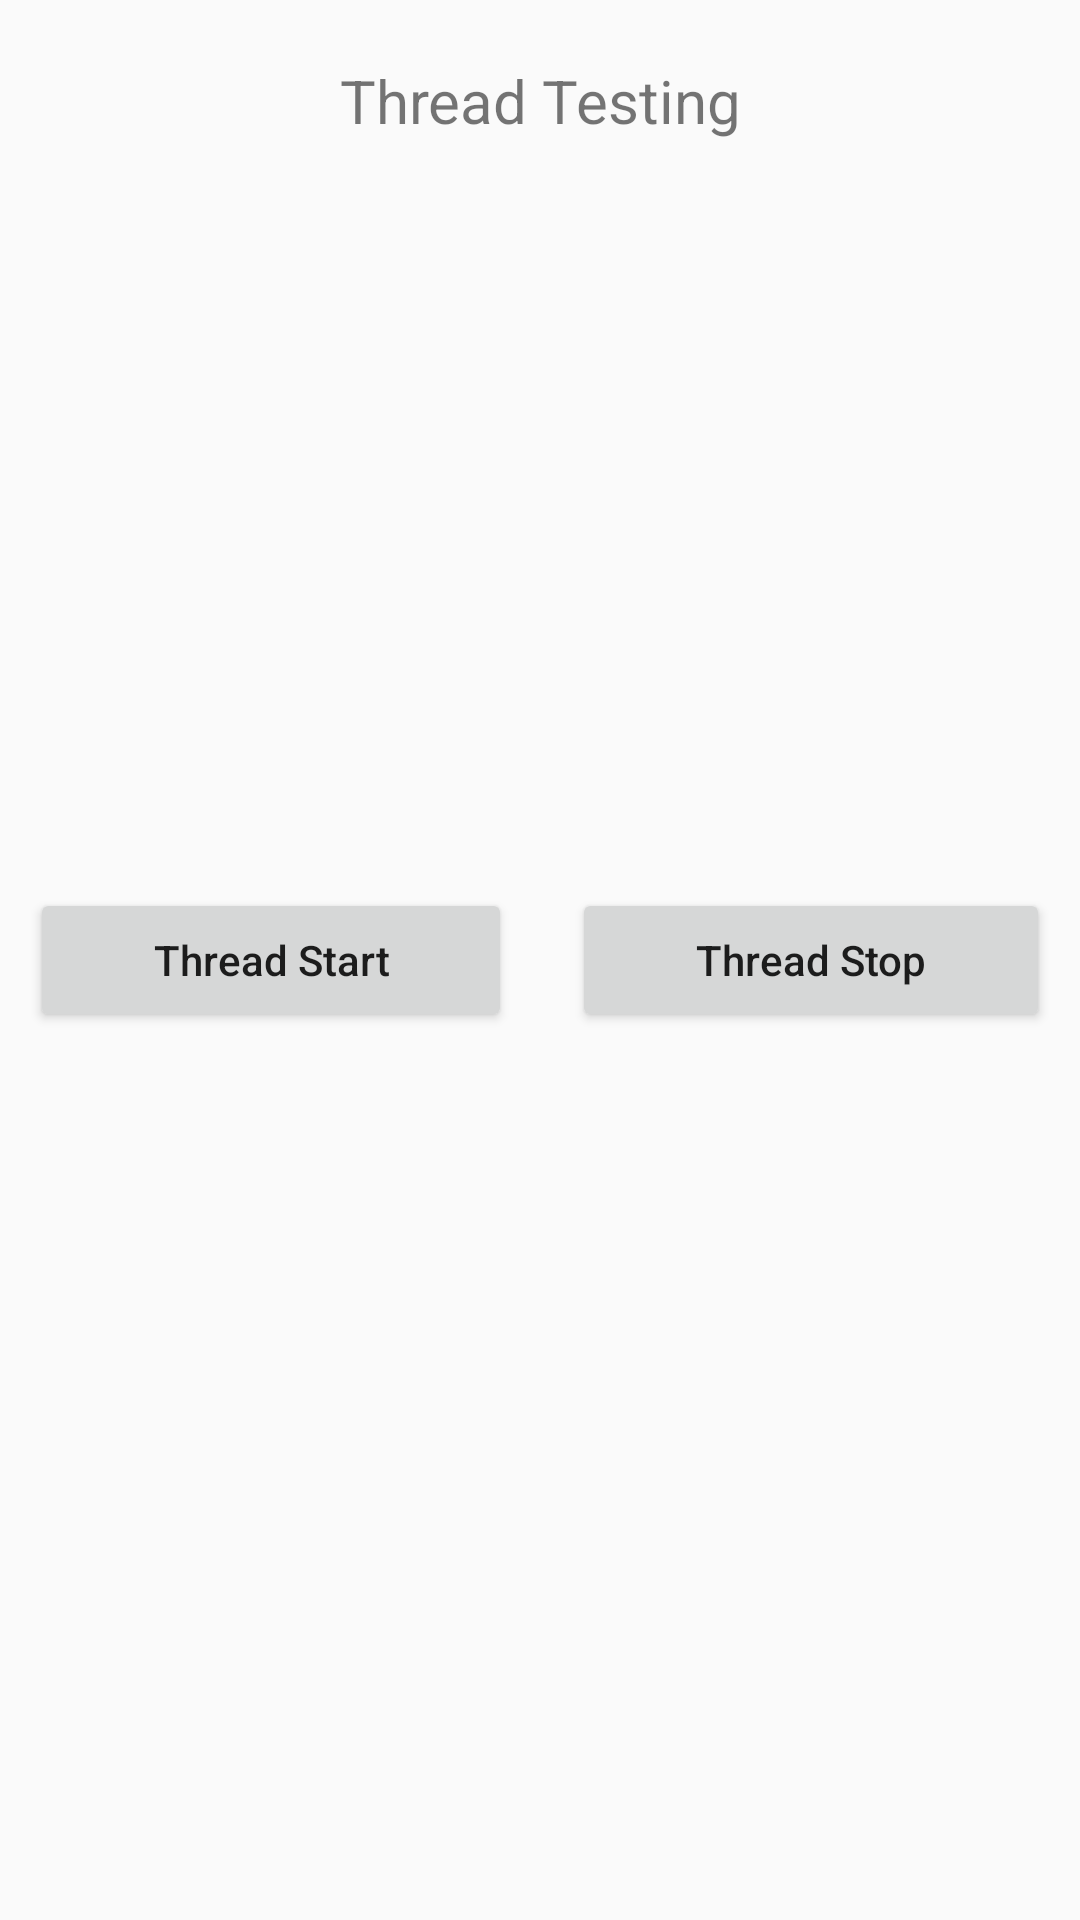

Reconstruct the res/layout file that produces this screen, plus the resources it refers to.
<!-- AndroidManifest.xml: application theme Theme.RecordIPIN -->
<!-- res/layout/activity_thread_test.xml -->
<?xml version="1.0" encoding="utf-8"?>
<RelativeLayout xmlns:android="http://schemas.android.com/apk/res/android"
    xmlns:tools="http://schemas.android.com/tools"
    android:layout_width="match_parent"
    android:layout_height="match_parent"
    tools:context=".ThreadTestActivity">

    <TextView
        android:id="@+id/tvThreadMsg"
        android:layout_width="match_parent"
        android:layout_height="wrap_content"
        android:gravity="center"
        android:layout_alignParentTop="true"
        android:textSize="20sp"
        android:layout_marginTop="20dp"
        android:text="Thread Testing" />

    <LinearLayout
        android:id="@+id/threadTestBtns"
        android:layout_width="match_parent"
        android:layout_height="wrap_content"
        android:orientation="horizontal"
        android:layout_centerHorizontal="true"
        android:layout_centerVertical="true"
        android:layout_centerInParent="true">

        <Button
            android:id="@+id/btnThreadStart"
            android:layout_width="wrap_content"
            android:layout_height="wrap_content"
            android:layout_weight="1"
            android:layout_marginLeft="10dp"
            android:layout_marginRight="10dp"
            android:textAllCaps="false"
            android:text="Thread Start" />

        <Button
            android:id="@+id/btnThreadStop"
            android:layout_width="wrap_content"
            android:layout_height="wrap_content"
            android:layout_weight="1"
            android:layout_marginLeft="10dp"
            android:layout_marginRight="10dp"
            android:textAllCaps="false"
            android:text="Thread Stop" />
    </LinearLayout>
</RelativeLayout>
<!-- resources referenced by this layout -->
<resources>
  <style name="Theme.RecordIPIN" parent="Theme.MaterialComponents.DayNight.DarkActionBar.Bridge">
  
          
  
  
          <item name="colorPrimary">@color/GlobalColor</item>
          <item name="colorPrimaryVariant">@color/GlobalColor</item>
  
  
  
          
          <item name="android:statusBarColor" tools:targetApi="l">?attr/colorPrimaryVariant</item>
          <item name="android:windowLightStatusBar" tools:targetApi="l">true</item>
          
          <item name="android:windowAnimationStyle">@style/MyAnimation</item>
          <item name="android:keepScreenOn">true</item>
          <item name="android:requestLegacyExternalStorage" tools:targetApi="q">true</item>
          <item name="android:preserveLegacyExternalStorage" tools:targetApi="r">true</item>
          <item name="android:overlapAnchor">false</item> 
      </style>
  <style name="MyAnimation" parent="@android:style/Animation.Activity">
          <item name="android:activityOpenExitAnimation">@anim/center_to_left</item>
          <item name="android:activityOpenEnterAnimation">@anim/right_to_center</item>
          <item name="android:activityCloseExitAnimation">@anim/center_to_right</item>
          <item name="android:activityCloseEnterAnimation">@anim/left_to_center</item>
          
          
          
          
          
          
          
          
      </style>
</resources>
